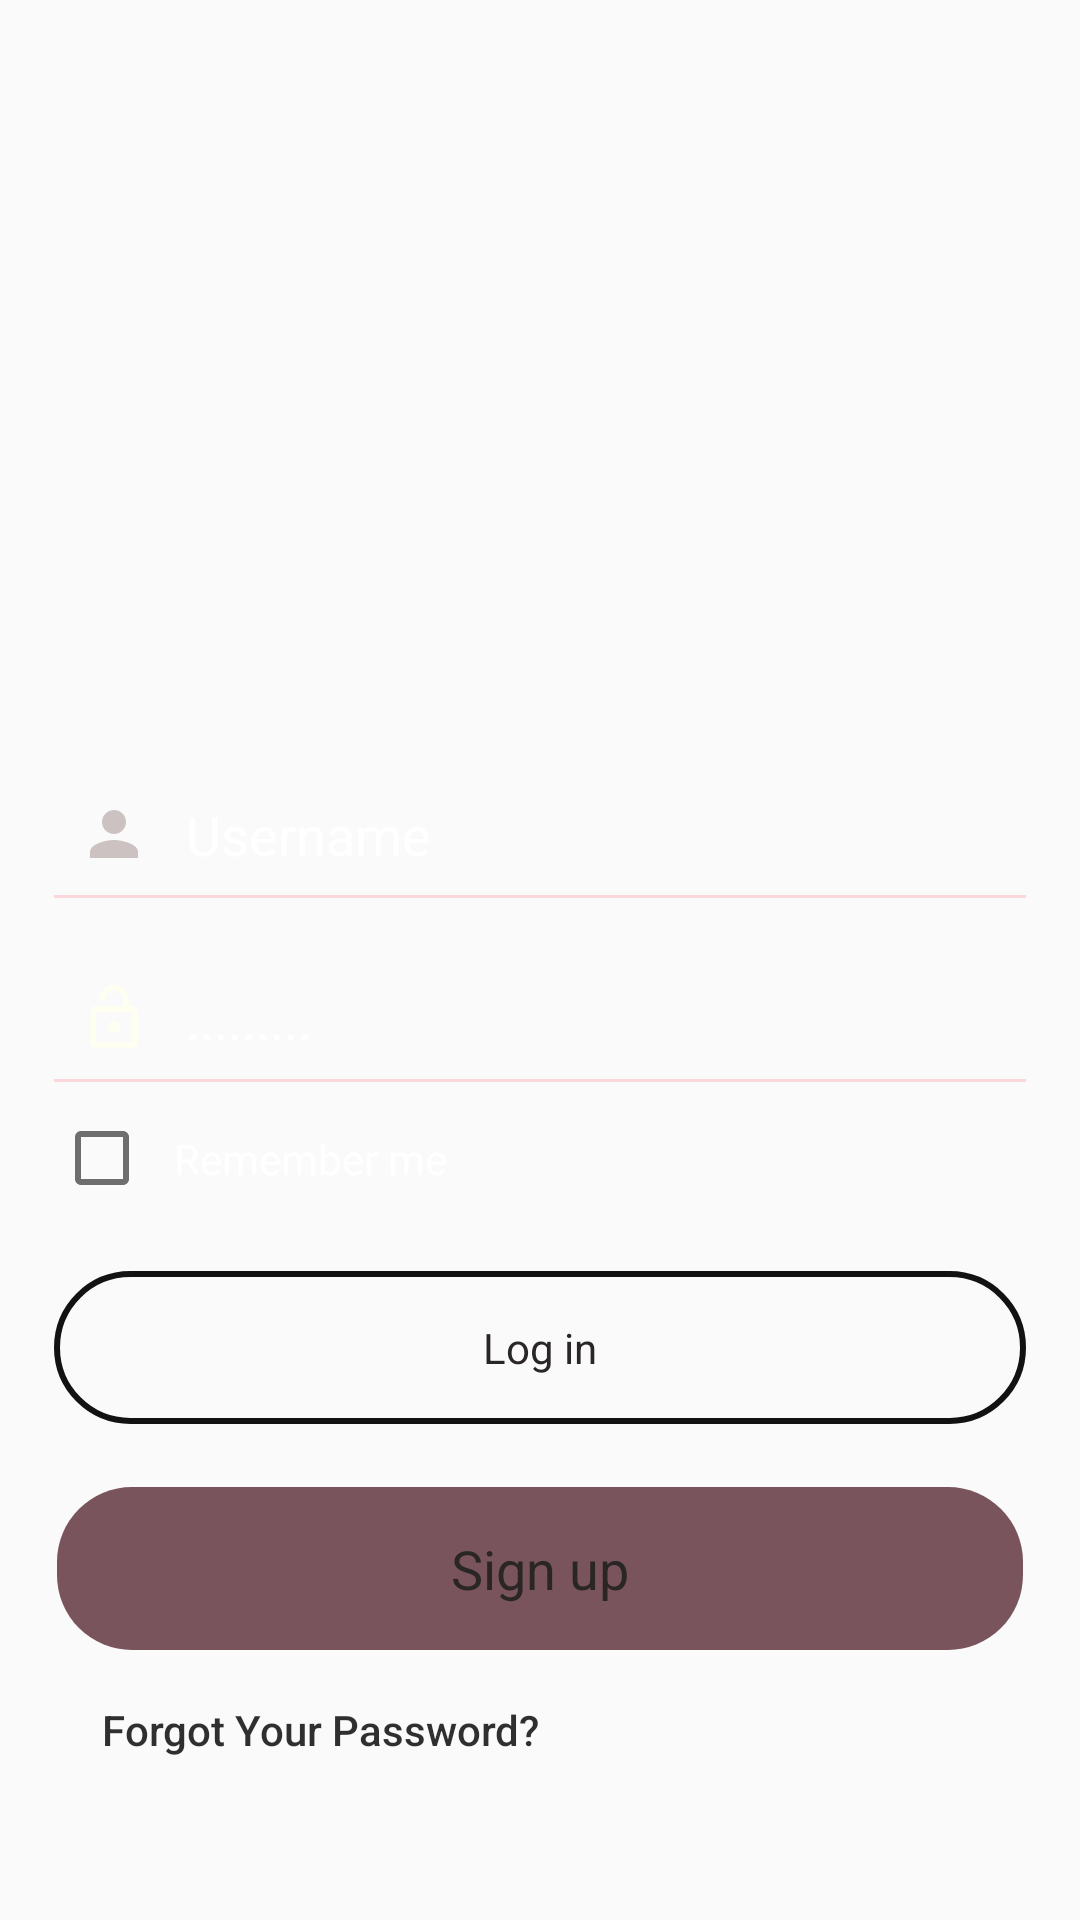

Android layout source for this screen:
<!-- AndroidManifest.xml: application theme AppTheme1 -->
<!-- res/layout/login_gradbk.xml -->
<?xml version="1.0" encoding="utf-8"?>

<ScrollView
    xmlns:android="http://schemas.android.com/apk/res/android"
    android:orientation="vertical"
     android:layout_width="match_parent"
    android:layout_height="match_parent"
    android:paddingLeft="18dp"
    android:paddingRight="18dp"
    android:background="@color/transparent">
        <LinearLayout
            android:layout_width="match_parent"
            android:layout_height="match_parent"
            android:orientation="vertical">
            <ImageView
                android:layout_width="240dp"
                android:layout_height="120dp"
                android:layout_gravity="center_horizontal"
                android:padding="16dp"
                android:layout_marginTop="48dp"
                android:layout_marginBottom="20dp"/>

         <EditText
             android:layout_width="match_parent"
             android:layout_height="wrap_content"
             android:inputType="textEmailAddress"
             android:ems="10"
             android:background="@color/transparent"
             android:drawablePadding="12dp"
             android:padding="8dp"
             android:hint="Username"
             android:textColorHint="#fff"
             android:maxLines="1"
             android:drawableLeft="@drawable/ic_person_black_24dp"
             android:layout_marginTop="70dp"/>
            <View
                android:layout_width="match_parent"
                android:layout_height="1dp"
                android:background="#f9d7db"/>

            <EditText
                android:layout_width="match_parent"
                android:layout_height="wrap_content"
                android:layout_marginTop="20dp"
                android:background="@color/transparent"
                android:drawableLeft="@drawable/ic_lock_open_black_24dp"
                android:drawablePadding="12dp"
                android:ems="10"
                android:hint="........."
                android:inputType="textPassword"
                android:maxLines="1"
                android:padding="8dp"
                android:textColorHint="#fff" />
            <View
                android:layout_width="match_parent"
                android:layout_height="1dp"
                android:background="#f9d7db"/>
            <CheckBox
                android:layout_width="wrap_content"
                android:layout_height="wrap_content"
                android:layout_marginTop="8dp"
                android:textColor="#fff"
                android:text="Remember me"
                android:padding="8dp"/>
            <Button
                android:layout_width="match_parent"
                android:layout_height="wrap_content"
                android:background="@drawable/background_login"
                android:text="Log in"
                android:textColor="#2B2626"
                android:clickable="true"
                android:padding="16dp"
                android:textAllCaps="false"
                android:layout_marginTop="20dp"
                style="@style/TextAppearance.AppCompat.Body1"/>
            <Button
                android:layout_width="match_parent"
                android:layout_height="wrap_content"
                android:background="@drawable/background_signup"
                android:clickable="true"
                android:text="Sign up"
                android:textColor="#2B2626"
                android:textSize="18sp"
                android:padding="16dp"
                android:textAllCaps="false"
                android:layout_marginTop="20dp"
                style="@style/TextAppearance.AppCompat.Body1"/>
            <TextView
                android:layout_width="match_parent"
                android:layout_height="wrap_content"
                android:text="Forgot Your Password?"
                style="@style/TextAppearance.AppCompat.Body2"
                android:padding="16dp"
                android:clickable="true"
                android:layout_marginBottom="16dp"/>

        </LinearLayout>
   </ScrollView>
<!-- resources referenced by this layout -->
<resources>
  <color name="transparent">#00777777</color>
  <!-- drawable background_login (drawable) -->
  <?xml version="1.0" encoding="utf-8"?>
  
  <shape
      xmlns:android="http://schemas.android.com/apk/res/android">
      <stroke
          android:width="2dp"
          android:color="#131212"/>
      <corners android:radius="25dp"/>
      <padding
          android:bottom="2dp"
          android:left="2dp"
          android:right="2dp"
          android:top="2dp"/>
      <solid android:color="@color/transparent"/>
  
  </shape>
  <!-- drawable background_signup (drawable) -->
  <?xml version="1.0" encoding="utf-8"?>
  
  <shape
      xmlns:android="http://schemas.android.com/apk/res/android">
      <stroke
          android:width="2dp"
          android:color="@color/transparent"/>
      <corners
          android:radius="25dp"/>
      <padding
          android:bottom="2dp"
          android:left="2dp"
          android:right="2dp"
          android:top="2dp"/>
      <solid android:color="#7A545C"/>
  </shape>
  <!-- drawable ic_lock_open_black_24dp (drawable) -->
  <vector android:height="24dp" android:tint="#FFFFF1"
      android:viewportHeight="24.0" android:viewportWidth="24.0"
      android:width="24dp" xmlns:android="http://schemas.android.com/apk/res/android">
      <path android:fillColor="#FF000000" android:pathData="M12,17c1.1,0 2,-0.9 2,-2s-0.9,-2 -2,-2 -2,0.9 -2,2 0.9,2 2,2zM18,8h-1L17,6c0,-2.76 -2.24,-5 -5,-5S7,3.24 7,6h1.9c0,-1.71 1.39,-3.1 3.1,-3.1 1.71,0 3.1,1.39 3.1,3.1v2L6,8c-1.1,0 -2,0.9 -2,2v10c0,1.1 0.9,2 2,2h12c1.1,0 2,-0.9 2,-2L20,10c0,-1.1 -0.9,-2 -2,-2zM18,20L6,20L6,10h12v10z"/>
  </vector>
  <!-- drawable ic_person_black_24dp (drawable) -->
  <vector android:height="24dp" android:tint="#CCC2C2"
      android:viewportHeight="24.0"
      android:viewportWidth="24.0"
      android:width="24dp"
      xmlns:android="http://schemas.android.com/apk/res/android">
      <path android:fillColor="#FF000000"
          android:pathData="M12,12c2.21,0 4,-1.79 4,-4s-1.79,-4 -4,-4 -4,1.79 -4,4 1.79,4 4,4zM12,14c-2.67,0 -8,1.34 -8,4v2h16v-2c0,-2.66 -5.33,-4 -8,-4z"/>
  </vector>
  <style name="AppTheme1" parent="Theme.AppCompat.Light.NoActionBar">
          
          <item name="colorPrimary">@color/colorPrimary</item>
          <item name="colorPrimaryDark">@color/colorPrimaryDark</item>
          <item name="colorAccent">@color/colorAccent</item>
          <item name="android:colorForeground">@color/foregorund_material_light</item>
  
      </style>
  <color name="colorPrimary">#000000</color>
  <color name="colorPrimaryDark">#050505</color>
  <color name="colorAccent">#D81B60</color>
  <color name="foregorund_material_light">#111010</color>
</resources>
